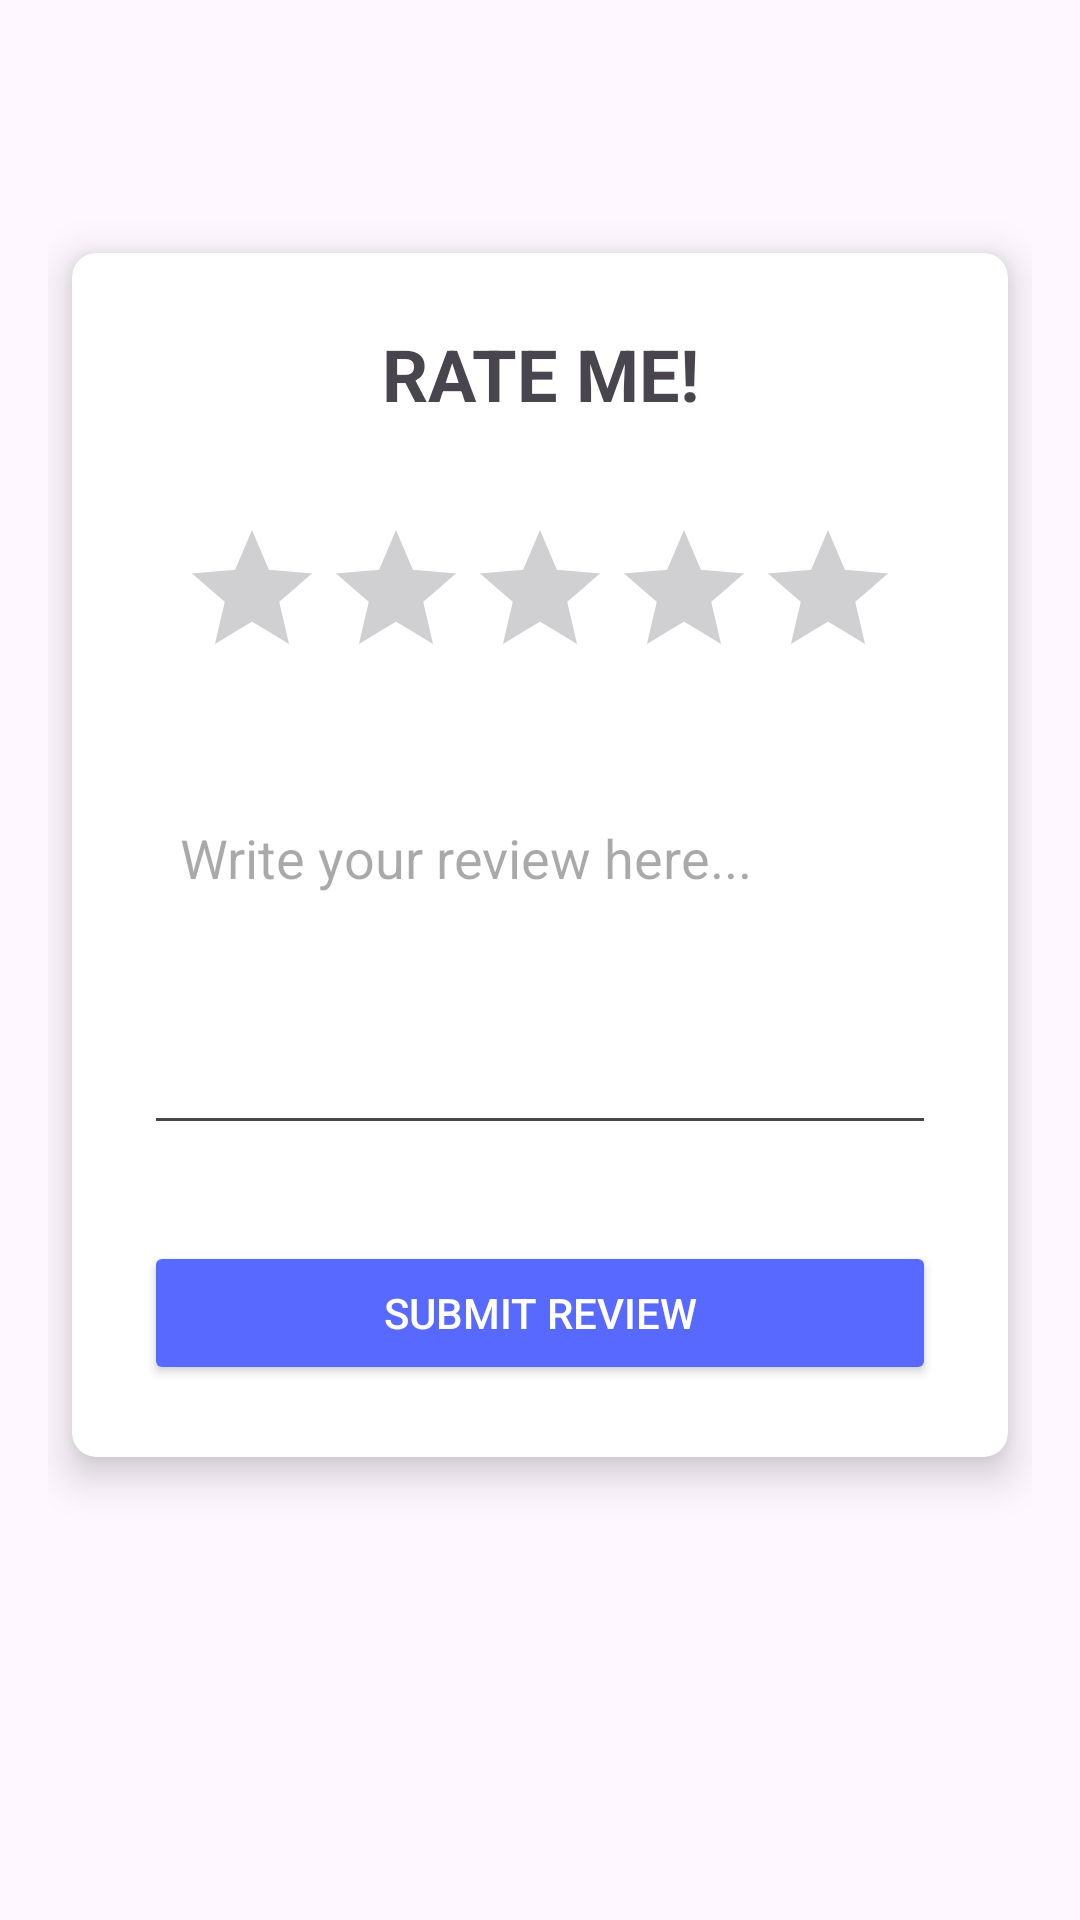

Reconstruct the res/layout file that produces this screen, plus the resources it refers to.
<!-- AndroidManifest.xml: application theme Theme.Ivision -->
<!-- res/layout/review_dialogue_box.xml -->
<?xml version="1.0" encoding="utf-8"?>
<androidx.constraintlayout.widget.ConstraintLayout
    xmlns:android="http://schemas.android.com/apk/res/android"
    xmlns:app="http://schemas.android.com/apk/res-auto"
    android:id="@+id/reviewDialogueBox"
    xmlns:tools="http://schemas.android.com/tools"
    android:layout_width="match_parent"
    android:layout_height="match_parent"
    android:padding="16dp">

    <androidx.cardview.widget.CardView
        android:layout_width="0dp"
        android:layout_height="wrap_content"
        android:layout_marginHorizontal="8dp"
        android:layout_marginVertical="16dp"
        app:cardCornerRadius="8dp"
        app:cardElevation="8dp"
        app:layout_constraintBottom_toBottomOf="parent"
        app:layout_constraintEnd_toEndOf="parent"
        app:layout_constraintStart_toStartOf="parent"
        app:layout_constraintTop_toTopOf="parent"
        app:layout_constraintVertical_bias="0.3">

        <androidx.constraintlayout.widget.ConstraintLayout
            android:layout_width="match_parent"
            android:layout_height="wrap_content"
            android:padding="24dp">

            <TextView
                android:id="@+id/textView51"
                android:layout_width="wrap_content"
                android:layout_height="wrap_content"
                android:text="RATE ME!"
                android:textSize="24sp"
                android:textStyle="bold"
                app:layout_constraintEnd_toEndOf="parent"
                app:layout_constraintStart_toStartOf="parent"
                app:layout_constraintTop_toTopOf="parent" />

            <RatingBar
                android:id="@+id/ratingBar"
                android:layout_width="wrap_content"
                android:layout_height="wrap_content"
                android:layout_marginTop="32dp"
                android:numStars="5"
                android:stepSize="1"
                app:layout_constraintEnd_toEndOf="parent"
                app:layout_constraintStart_toStartOf="parent"
                app:layout_constraintTop_toBottomOf="@id/textView51" />

            <EditText
                android:id="@+id/editTextReview"
                android:layout_width="0dp"
                android:layout_height="120dp"
                android:layout_marginTop="32dp"
                android:ems="10"
                android:gravity="top|start"
                android:hint="Write your review here..."
                android:inputType="textMultiLine"
                android:minHeight="120dp"
                android:padding="12dp"
                app:layout_constraintEnd_toEndOf="parent"
                app:layout_constraintStart_toStartOf="parent"
                app:layout_constraintTop_toBottomOf="@id/ratingBar" />

            <Button
                android:id="@+id/button"
                android:layout_width="0dp"
                android:layout_height="wrap_content"
                android:layout_marginTop="32dp"
                android:backgroundTint="@color/blue"
                android:text="Submit Review"
                android:textColor="@android:color/white"
                app:layout_constraintEnd_toEndOf="parent"
                app:layout_constraintStart_toStartOf="parent"
                app:layout_constraintTop_toBottomOf="@id/editTextReview" />

        </androidx.constraintlayout.widget.ConstraintLayout>
    </androidx.cardview.widget.CardView>

</androidx.constraintlayout.widget.ConstraintLayout>
<!-- resources referenced by this layout -->
<resources>
  <color name="blue">#5769fe</color>
  <style name="Theme.Ivision" parent="Base.Theme.Ivision" />
  <style name="Base.Theme.Ivision" parent="Theme.Material3.DayNight.NoActionBar">
          
          
      </style>
</resources>
